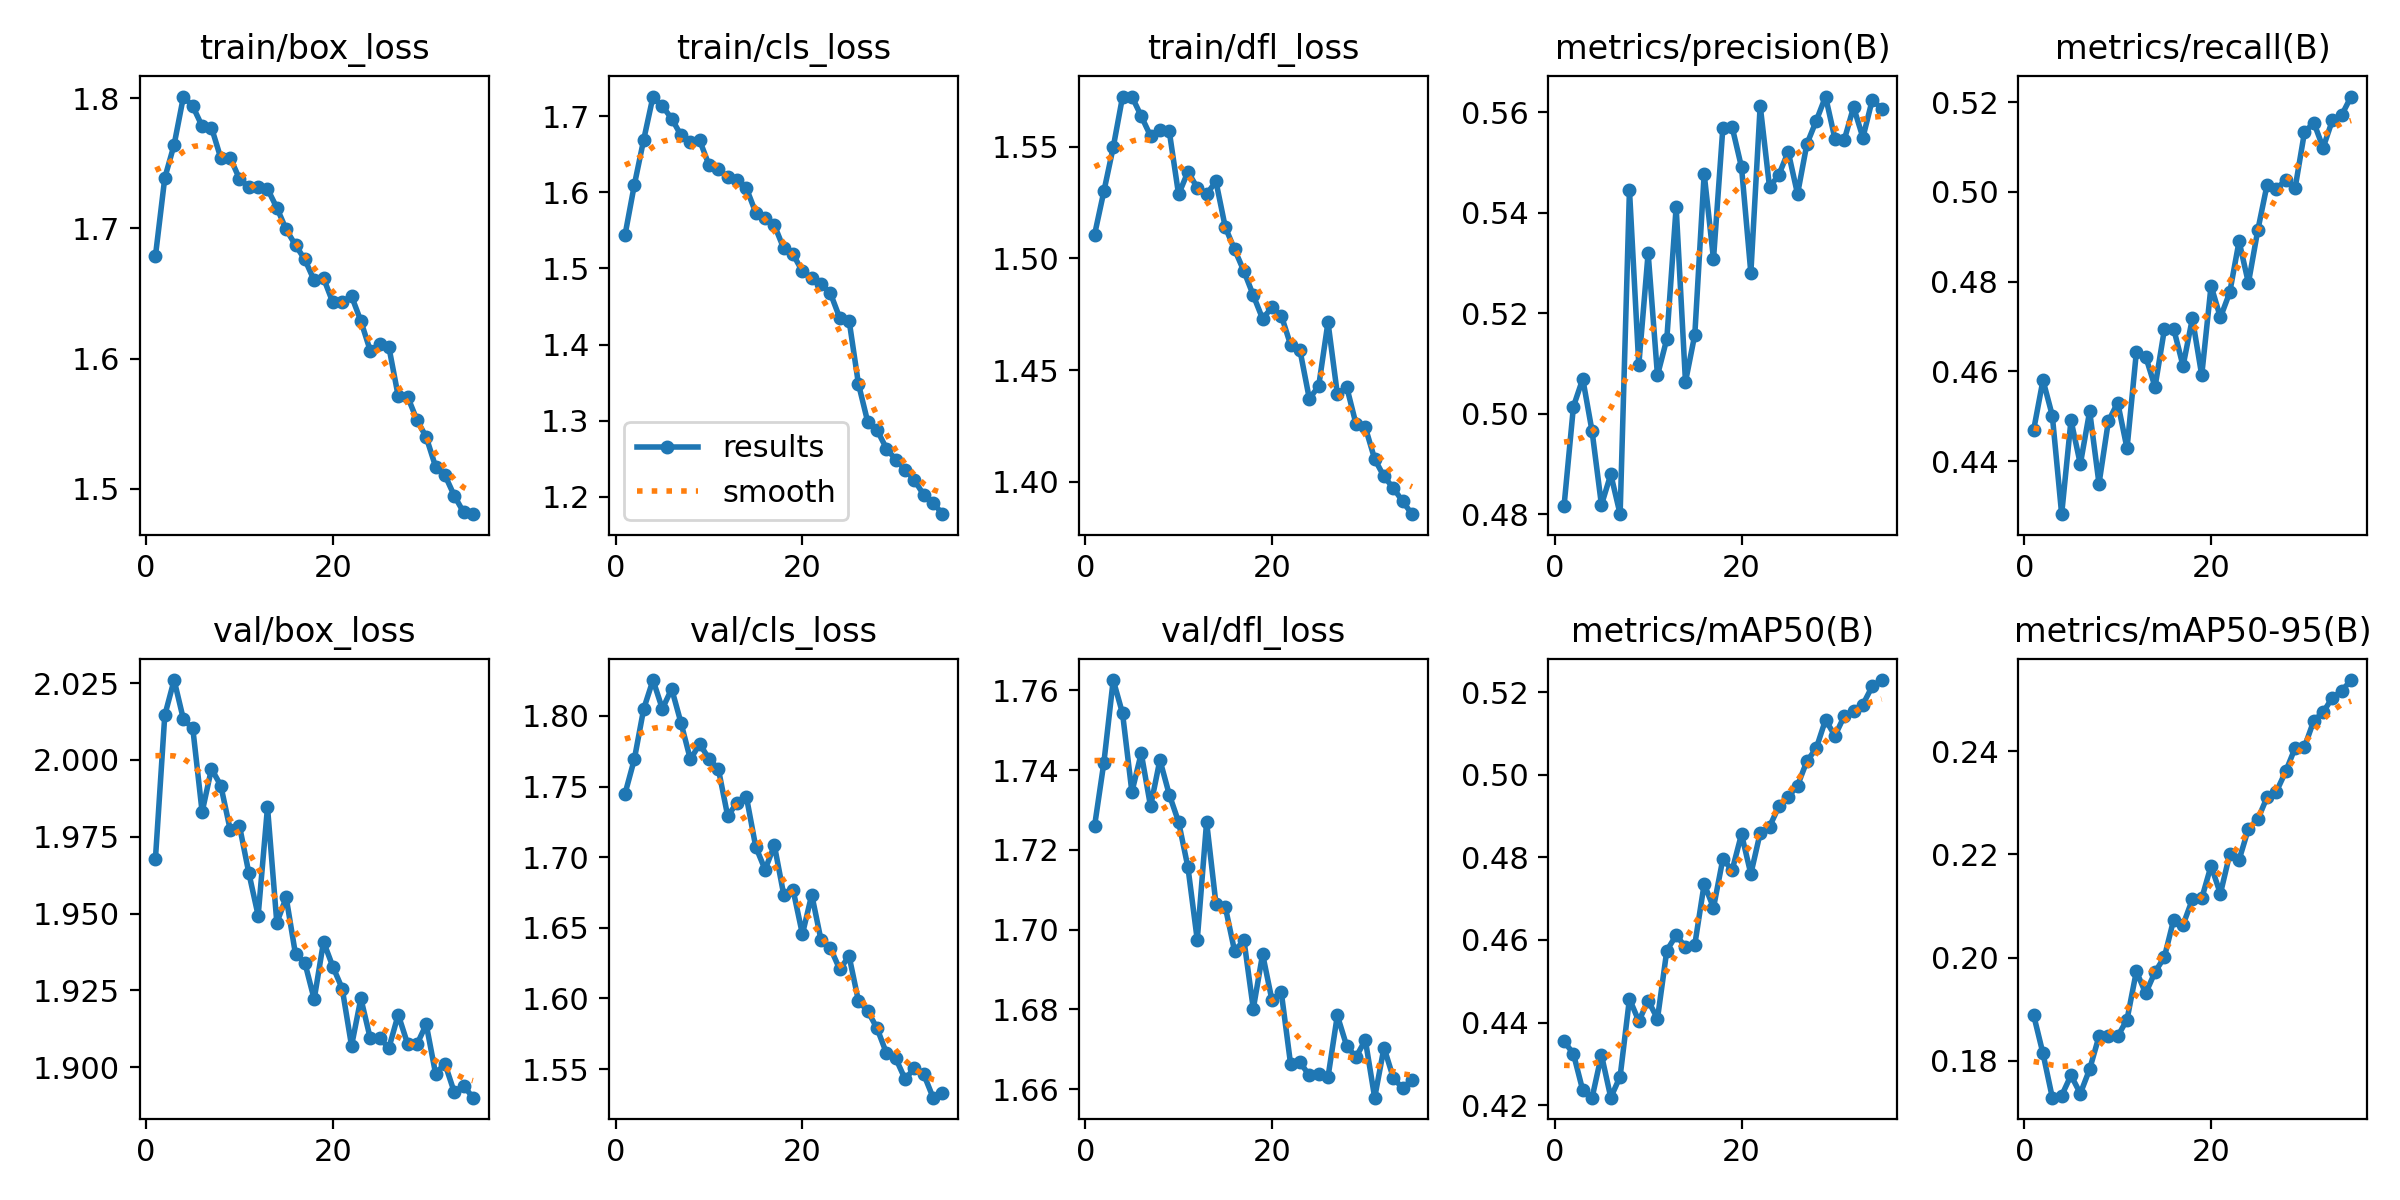

The file beside this chart, header and first rows:
epoch, time, train/box_loss, train/cls_loss, train/dfl_loss, metrics/precision(B), metrics/recall(B), metrics/mAP50(B), metrics/mAP50-95(B), val/box_loss, val/cls_loss, val/dfl_loss, lr/pg0, lr/pg1, lr/pg2
1, 173.6, 1.679, 1.544, 1.511, 0.4817, 0.4469, 0.4354, 0.1889, 1.968, 1.745, 1.726, 0.0004154, 0.0004154, 0.0004154
2, 351, 1.739, 1.61, 1.53, 0.5014, 0.458, 0.4324, 0.1814, 2.014, 1.769, 1.742, 0.0008085, 0.0008085, 0.0008085
3, 526.6, 1.764, 1.669, 1.55, 0.5069, 0.4501, 0.4236, 0.1729, 2.026, 1.805, 1.763, 0.001178, 0.001178, 0.001178
4, 702.9, 1.801, 1.726, 1.572, 0.4965, 0.4282, 0.4218, 0.1733, 2.013, 1.825, 1.754, 0.001144, 0.001144, 0.001144
5, 878.2, 1.794, 1.713, 1.572, 0.4818, 0.4491, 0.4322, 0.1772, 2.01, 1.805, 1.735, 0.001109, 0.001109, 0.001109
6, 1054, 1.779, 1.697, 1.564, 0.4879, 0.4393, 0.4218, 0.1737, 1.983, 1.819, 1.744, 0.001073, 0.001073, 0.001073
7, 1229, 1.778, 1.675, 1.555, 0.48, 0.4511, 0.4269, 0.1784, 1.997, 1.795, 1.731, 0.001038, 0.001038, 0.001038
8, 1404, 1.754, 1.667, 1.558, 0.5446, 0.435, 0.4457, 0.1847, 1.992, 1.769, 1.743, 0.001002, 0.001002, 0.001002
9, 1579, 1.754, 1.668, 1.557, 0.5097, 0.4488, 0.4403, 0.1848, 1.977, 1.78, 1.734, 0.0009671, 0.0009671, 0.0009671
10, 1754, 1.738, 1.636, 1.529, 0.532, 0.453, 0.4453, 0.1848, 1.978, 1.77, 1.727, 0.0009318, 0.0009318, 0.0009318
11, 1932, 1.732, 1.63, 1.539, 0.5076, 0.4428, 0.4409, 0.188, 1.963, 1.762, 1.716, 0.0008964, 0.0008964, 0.0008964
12, 2110, 1.732, 1.62, 1.532, 0.5149, 0.4643, 0.4574, 0.1973, 1.949, 1.729, 1.697, 0.0008611, 0.0008611, 0.0008611
13, 2289, 1.73, 1.616, 1.529, 0.5412, 0.4633, 0.4612, 0.1931, 1.985, 1.739, 1.727, 0.0008257, 0.0008257, 0.0008257
14, 2464, 1.716, 1.606, 1.534, 0.5063, 0.4565, 0.4583, 0.1972, 1.947, 1.743, 1.707, 0.0007904, 0.0007904, 0.0007904
15, 2640, 1.699, 1.574, 1.514, 0.5158, 0.4693, 0.4589, 0.2001, 1.955, 1.707, 1.706, 0.000755, 0.000755, 0.000755
16, 2818, 1.687, 1.566, 1.504, 0.5478, 0.4694, 0.4735, 0.2074, 1.937, 1.691, 1.695, 0.0007196, 0.0007196, 0.0007196
17, 2995, 1.676, 1.557, 1.494, 0.5308, 0.4612, 0.4678, 0.2064, 1.934, 1.708, 1.697, 0.0006843, 0.0006843, 0.0006843
18, 3171, 1.66, 1.526, 1.484, 0.5569, 0.4718, 0.4796, 0.2113, 1.922, 1.673, 1.68, 0.0006489, 0.0006489, 0.0006489
19, 3347, 1.662, 1.519, 1.473, 0.5571, 0.4591, 0.4769, 0.2115, 1.941, 1.677, 1.694, 0.0006136, 0.0006136, 0.0006136
20, 3524, 1.643, 1.496, 1.478, 0.5491, 0.479, 0.4856, 0.2178, 1.933, 1.646, 1.682, 0.0005782, 0.0005782, 0.0005782
21, 3703, 1.644, 1.487, 1.474, 0.528, 0.472, 0.476, 0.2124, 1.926, 1.673, 1.684, 0.0005429, 0.0005429, 0.0005429
22, 3883, 1.648, 1.48, 1.461, 0.5614, 0.4776, 0.4859, 0.2201, 1.907, 1.641, 1.666, 0.0005075, 0.0005075, 0.0005075
23, 4063, 1.629, 1.467, 1.459, 0.5451, 0.489, 0.4874, 0.219, 1.922, 1.636, 1.667, 0.0004721, 0.0004721, 0.0004721
24, 4239, 1.606, 1.435, 1.437, 0.5476, 0.4797, 0.4924, 0.225, 1.909, 1.621, 1.663, 0.0004368, 0.0004368, 0.0004368
25, 4414, 1.611, 1.432, 1.443, 0.5522, 0.4914, 0.4946, 0.2268, 1.909, 1.63, 1.664, 0.0004014, 0.0004014, 0.0004014
26, 4588, 1.609, 1.348, 1.471, 0.5437, 0.5016, 0.4974, 0.2311, 1.906, 1.598, 1.663, 0.0003661, 0.0003661, 0.0003661
27, 4760, 1.571, 1.298, 1.439, 0.5537, 0.5007, 0.5033, 0.2322, 1.917, 1.591, 1.678, 0.0003307, 0.0003307, 0.0003307
28, 4932, 1.571, 1.287, 1.443, 0.5583, 0.5026, 0.5064, 0.2361, 1.908, 1.579, 1.671, 0.0002954, 0.0002954, 0.0002954
29, 5105, 1.553, 1.263, 1.426, 0.5632, 0.5008, 0.5133, 0.2407, 1.907, 1.561, 1.668, 0.00026, 0.00026, 0.00026
30, 5276, 1.54, 1.249, 1.424, 0.5548, 0.5132, 0.5095, 0.2408, 1.914, 1.558, 1.672, 0.0002246, 0.0002246, 0.0002246
31, 5448, 1.517, 1.236, 1.41, 0.5545, 0.5154, 0.5142, 0.2459, 1.898, 1.543, 1.658, 0.0001893, 0.0001893, 0.0001893
32, 5626, 1.51, 1.222, 1.402, 0.5611, 0.5098, 0.5154, 0.2476, 1.901, 1.551, 1.67, 0.0001539, 0.0001539, 0.0001539
33, 5798, 1.495, 1.202, 1.397, 0.555, 0.516, 0.517, 0.2504, 1.892, 1.546, 1.663, 0.0001186, 0.0001186, 0.0001186
34, 5970, 1.482, 1.192, 1.391, 0.5625, 0.5171, 0.5214, 0.2517, 1.894, 1.53, 1.66, 8.32143e-05, 8.32143e-05, 8.32143e-05
35, 6148, 1.48, 1.177, 1.386, 0.5608, 0.5212, 0.523, 0.2538, 1.89, 1.533, 1.662, 4.78571e-05, 4.78571e-05, 4.78571e-05
